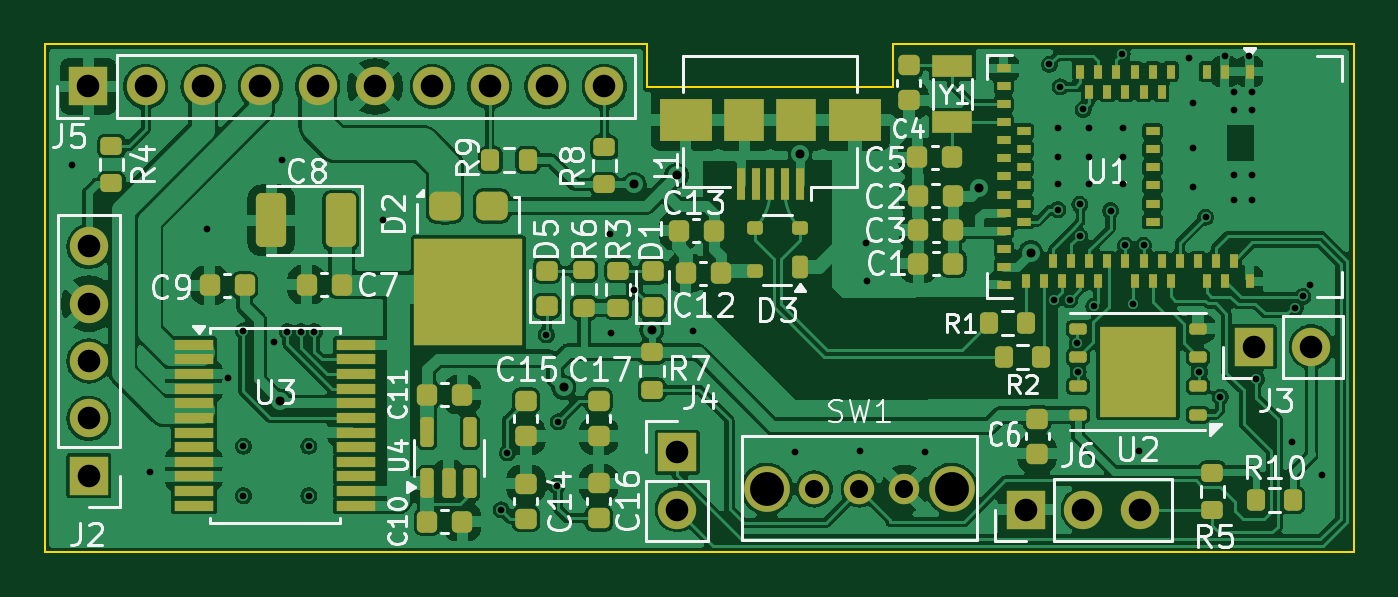
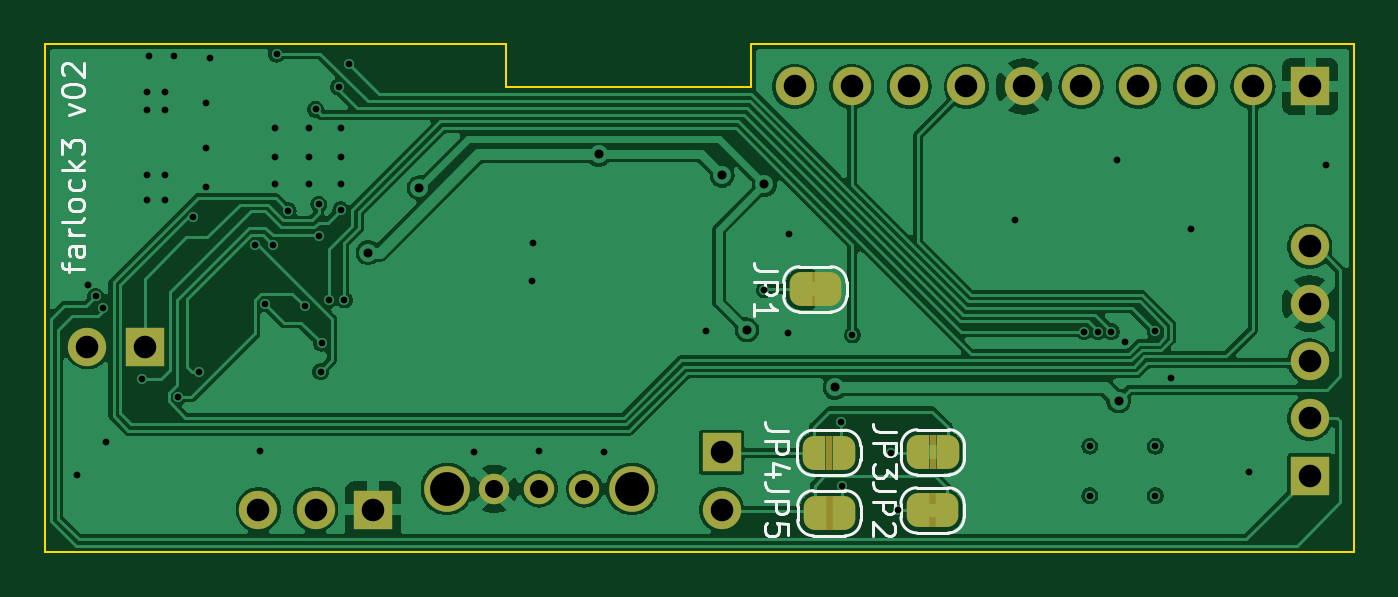
Circuit board: 11 layer files. Board 58.0 x 22.5 mm.
- bottom_copper: farlock3-B_Cu.gbl (144372 bytes)
- bottom_mask: farlock3-B_Mask.gbs (3885 bytes)
- paste: farlock3-B_Paste.gbp (486 bytes)
- bottom_silk: farlock3-B_Silkscreen.gbo (17588 bytes)
- outline: farlock3-Edge_Cuts.gm1 (922 bytes)
- top_copper: farlock3-F_Cu.gtl (320604 bytes)
- top_mask: farlock3-F_Mask.gts (8263 bytes)
- paste: farlock3-F_Paste.gtp (7867 bytes)
- top_silk: farlock3-F_Silkscreen.gto (68750 bytes)
- drill: farlock3-NPTH.drl (359 bytes)
- drill: farlock3-PTH.drl (2109 bytes)

=== bottom_copper: farlock3-B_Cu.gbl (144372 bytes, source omitted) ===
=== bottom_mask: farlock3-B_Mask.gbs ===
G04 #@! TF.GenerationSoftware,KiCad,Pcbnew,9.0.2*
G04 #@! TF.CreationDate,2025-06-19T13:18:12-04:00*
G04 #@! TF.ProjectId,farlock3,6661726c-6f63-46b3-932e-6b696361645f,v02*
G04 #@! TF.SameCoordinates,Original*
G04 #@! TF.FileFunction,Soldermask,Bot*
G04 #@! TF.FilePolarity,Negative*
%FSLAX46Y46*%
G04 Gerber Fmt 4.6, Leading zero omitted, Abs format (unit mm)*
G04 Created by KiCad (PCBNEW 9.0.2) date 2025-06-19 13:18:12*
%MOMM*%
%LPD*%
G01*
G04 APERTURE LIST*
G04 Aperture macros list*
%AMFreePoly0*
4,1,35,0.000000,0.748929,0.032702,0.748929,0.097545,0.740393,0.160720,0.723465,0.221144,0.698436,0.277785,0.665735,0.329673,0.625920,0.375920,0.579673,0.415735,0.527785,0.448436,0.471144,0.473465,0.410720,0.490393,0.347545,0.498929,0.282702,0.498929,0.250000,0.500000,0.250000,0.500000,-0.250000,0.498929,-0.250000,0.498929,-0.282702,0.490393,-0.347545,0.473465,-0.410720,
0.448436,-0.471144,0.415735,-0.527785,0.375920,-0.579673,0.329673,-0.625920,0.277785,-0.665735,0.221144,-0.698436,0.160720,-0.723465,0.097545,-0.740393,0.032702,-0.748929,0.000000,-0.748929,0.000000,-0.750000,-0.500000,-0.750000,-0.500000,0.750000,0.000000,0.750000,0.000000,0.748929,0.000000,0.748929,$1*%
%AMFreePoly1*
4,1,35,0.500000,-0.750000,0.000000,-0.750000,0.000000,-0.748929,-0.032702,-0.748929,-0.097545,-0.740393,-0.160720,-0.723465,-0.221144,-0.698436,-0.277785,-0.665735,-0.329673,-0.625920,-0.375920,-0.579673,-0.415735,-0.527785,-0.448436,-0.471144,-0.473465,-0.410720,-0.490393,-0.347545,-0.498929,-0.282702,-0.498929,-0.250000,-0.500000,-0.250000,-0.500000,0.250000,-0.498929,0.250000,-0.498929,0.282702,
-0.490393,0.347545,-0.473465,0.410720,-0.448436,0.471144,-0.415735,0.527785,-0.375920,0.579673,-0.329673,0.625920,-0.277785,0.665735,-0.221144,0.698436,-0.160720,0.723465,-0.097545,0.740393,-0.032702,0.748929,0.000000,0.748929,0.000000,0.750000,0.500000,0.750000,0.500000,-0.750000,0.500000,-0.750000,$1*%
G04 Aperture macros list end*
%ADD10C,1.700000*%
%ADD11R,1.700000X1.700000*%
%ADD12FreePoly0,0.000000*%
%ADD13FreePoly1,0.000000*%
%ADD14C,1.350000*%
%ADD15C,2.025000*%
%ADD16FreePoly1,180.000000*%
%ADD17FreePoly0,180.000000*%
G04 APERTURE END LIST*
G36*
X149500000Y-96525000D02*
G01*
X149800000Y-96525000D01*
X149800000Y-95025000D01*
X149500000Y-95025000D01*
X149500000Y-96525000D01*
G37*
G36*
X150125000Y-86600000D02*
G01*
X150425000Y-86600000D01*
X150425000Y-85100000D01*
X150125000Y-85100000D01*
X150125000Y-86600000D01*
G37*
G36*
X145207000Y-92325000D02*
G01*
X144907000Y-92325000D01*
X144907000Y-93825000D01*
X145207000Y-93825000D01*
X145207000Y-92325000D01*
G37*
G36*
X145225000Y-94900000D02*
G01*
X144925000Y-94900000D01*
X144925000Y-96400000D01*
X145225000Y-96400000D01*
X145225000Y-94900000D01*
G37*
G36*
X149512000Y-93850000D02*
G01*
X149812000Y-93850000D01*
X149812000Y-92350000D01*
X149512000Y-92350000D01*
X149512000Y-93850000D01*
G37*
D10*
X151190000Y-76860000D03*
X148650000Y-76860000D03*
X146110000Y-76860000D03*
X143570000Y-76860000D03*
X141030000Y-76860000D03*
X138490000Y-76860000D03*
X135950000Y-76860000D03*
X133410000Y-76860000D03*
X130870000Y-76860000D03*
D11*
X128330000Y-76860000D03*
D12*
X150300000Y-95775000D03*
D13*
X149000000Y-95775000D03*
D14*
X164503000Y-94700000D03*
X162503000Y-94700000D03*
X160503000Y-94700000D03*
D15*
X166600000Y-94700000D03*
X158400000Y-94700000D03*
D13*
X149625000Y-85850000D03*
D12*
X150925000Y-85850000D03*
D11*
X169880000Y-95620000D03*
D10*
X172420000Y-95620000D03*
X174960000Y-95620000D03*
D11*
X154425000Y-93075000D03*
D10*
X154425000Y-95615000D03*
X182540000Y-88400000D03*
D11*
X180000000Y-88400000D03*
D16*
X145707000Y-93075000D03*
D17*
X144407000Y-93075000D03*
X144425000Y-95650000D03*
D16*
X145725000Y-95650000D03*
D12*
X150312000Y-93100000D03*
D13*
X149012000Y-93100000D03*
D11*
X128350000Y-94110000D03*
D10*
X128350000Y-91570000D03*
X128350000Y-89030000D03*
X128350000Y-86490000D03*
X128350000Y-83950000D03*
M02*

=== paste: farlock3-B_Paste.gbp ===
G04 #@! TF.GenerationSoftware,KiCad,Pcbnew,9.0.2*
G04 #@! TF.CreationDate,2025-06-19T13:18:12-04:00*
G04 #@! TF.ProjectId,farlock3,6661726c-6f63-46b3-932e-6b696361645f,v02*
G04 #@! TF.SameCoordinates,Original*
G04 #@! TF.FileFunction,Paste,Bot*
G04 #@! TF.FilePolarity,Positive*
%FSLAX46Y46*%
G04 Gerber Fmt 4.6, Leading zero omitted, Abs format (unit mm)*
G04 Created by KiCad (PCBNEW 9.0.2) date 2025-06-19 13:18:12*
%MOMM*%
%LPD*%
G01*
G04 APERTURE LIST*
G04 APERTURE END LIST*
M02*

=== bottom_silk: farlock3-B_Silkscreen.gbo (17588 bytes, source omitted) ===
=== outline: farlock3-Edge_Cuts.gm1 ===
G04 #@! TF.GenerationSoftware,KiCad,Pcbnew,9.0.2*
G04 #@! TF.CreationDate,2025-06-19T13:18:12-04:00*
G04 #@! TF.ProjectId,farlock3,6661726c-6f63-46b3-932e-6b696361645f,v02*
G04 #@! TF.SameCoordinates,Original*
G04 #@! TF.FileFunction,Profile,NP*
%FSLAX46Y46*%
G04 Gerber Fmt 4.6, Leading zero omitted, Abs format (unit mm)*
G04 Created by KiCad (PCBNEW 9.0.2) date 2025-06-19 13:18:12*
%MOMM*%
%LPD*%
G01*
G04 APERTURE LIST*
G04 #@! TA.AperFunction,Profile*
%ADD10C,0.100000*%
G04 #@! TD*
G04 APERTURE END LIST*
D10*
X184409167Y-97500000D02*
X126400000Y-97500000D01*
X126400000Y-75000000D02*
X153100000Y-75000000D01*
X126400000Y-97500000D02*
X126400000Y-75000000D01*
X164000000Y-76900000D02*
X164000000Y-75000000D01*
X153100000Y-76900000D02*
X164000000Y-76900000D01*
X153100000Y-75000000D02*
X153100000Y-76900000D01*
X184409613Y-75000000D02*
X184409167Y-97500000D01*
X164000000Y-75000000D02*
X184409613Y-75000000D01*
M02*

=== top_copper: farlock3-F_Cu.gtl (320604 bytes, source omitted) ===
=== top_mask: farlock3-F_Mask.gts (8263 bytes, source omitted) ===
=== paste: farlock3-F_Paste.gtp (7867 bytes, source omitted) ===
=== top_silk: farlock3-F_Silkscreen.gto (68750 bytes, source omitted) ===
=== drill: farlock3-NPTH.drl ===
M48
; DRILL file {KiCad 9.0.2} date 2025-06-19T13:18:15-0400
; FORMAT={-:-/ absolute / metric / decimal}
; #@! TF.CreationDate,2025-06-19T13:18:15-04:00
; #@! TF.GenerationSoftware,Kicad,Pcbnew,9.0.2
; #@! TF.FileFunction,NonPlated,1,2,NPTH
FMAT,2
METRIC
; #@! TA.AperFunction,NonPlated,NPTH,ComponentDrill
T1C1.500
%
G90
G05
T1
X158.4Y-94.7
X166.6Y-94.7
M30

=== drill: farlock3-PTH.drl ===
M48
; DRILL file {KiCad 9.0.2} date 2025-06-19T13:18:15-0400
; FORMAT={-:-/ absolute / metric / decimal}
; #@! TF.CreationDate,2025-06-19T13:18:15-04:00
; #@! TF.GenerationSoftware,Kicad,Pcbnew,9.0.2
; #@! TF.FileFunction,Plated,1,2,PTH
FMAT,2
METRIC
; #@! TA.AperFunction,Plated,PTH,ViaDrill
T1C0.300
; #@! TA.AperFunction,Plated,PTH,ViaDrill
T2C0.400
; #@! TA.AperFunction,Plated,PTH,ComponentDrill
T3C0.800
; #@! TA.AperFunction,Plated,PTH,ComponentDrill
T4C1.000
%
G90
G05
T1
X127.61Y-80.34
X131.04Y-93.94
X133.6Y-83.2
X134.5Y-89.8
X135.2Y-87.7
X135.2Y-92.8
X135.2Y-95.0
X136.55Y-88.17
X136.9Y-80.1
X137.15Y-87.725
X137.75Y-87.725
X138.1Y-92.8
X138.1Y-95.0
X138.35Y-87.725
X141.4Y-82.8
X146.625Y-95.625
X146.9Y-93.1
X148.625Y-87.875
X149.1Y-94.575
X149.15Y-91.725
X151.43Y-83.41
X151.5Y-87.8
X152.525Y-85.873
X155.13Y-87.7
X159.65Y-93.05
X162.51Y-93.03
X162.79Y-83.8
X162.83Y-85.5
X165.41Y-93.08
X170.925Y-75.875
X171.15Y-86.325
X171.3Y-78.7
X171.3Y-80.0
X171.3Y-81.2
X171.3Y-82.325
X171.4Y-76.875
X171.825Y-86.325
X172.158Y-88.24
X172.2Y-89.5
X172.269Y-83.494
X172.275Y-82.075
X172.425Y-77.875
X172.7Y-78.7
X172.7Y-80.0
X172.7Y-81.2
X172.9Y-86.6
X173.638Y-82.361
X174.15Y-75.425
X174.2Y-78.7
X174.2Y-80.0
X174.2Y-81.2
X174.3Y-83.899
X174.65Y-86.5
X174.89Y-93.02
X175.1Y-83.9
X177.1Y-75.6
X177.3Y-77.6
X177.3Y-79.6
X177.3Y-81.3
X177.575Y-89.5
X177.85Y-82.65
X178.5Y-90.625
X178.7Y-75.53
X179.1Y-77.1
X179.1Y-77.9
X179.1Y-80.8
X179.1Y-81.9
X179.79Y-75.52
X179.9Y-77.1
X179.9Y-77.9
X179.9Y-80.8
X179.9Y-81.9
X180.1Y-89.825
X181.7Y-92.6
X181.826Y-86.659
X182.169Y-86.167
X182.49Y-85.66
X183.0Y-94.1
T2
X136.825Y-90.8
X149.4Y-90.201
X152.525Y-81.2
X153.3Y-87.65
X154.4Y-80.8
X159.875Y-79.875
X167.825Y-81.35
X170.1Y-84.225
T3
X160.503Y-94.7
X162.503Y-94.7
X164.503Y-94.7
T4
X128.33Y-76.86
X128.35Y-83.95
X128.35Y-86.49
X128.35Y-89.03
X128.35Y-91.57
X128.35Y-94.11
X130.87Y-76.86
X133.41Y-76.86
X135.95Y-76.86
X138.49Y-76.86
X141.03Y-76.86
X143.57Y-76.86
X146.11Y-76.86
X148.65Y-76.86
X151.19Y-76.86
X154.425Y-93.075
X154.425Y-95.615
X169.88Y-95.62
X172.42Y-95.62
X174.96Y-95.62
X180.0Y-88.4
X182.54Y-88.4
M30
